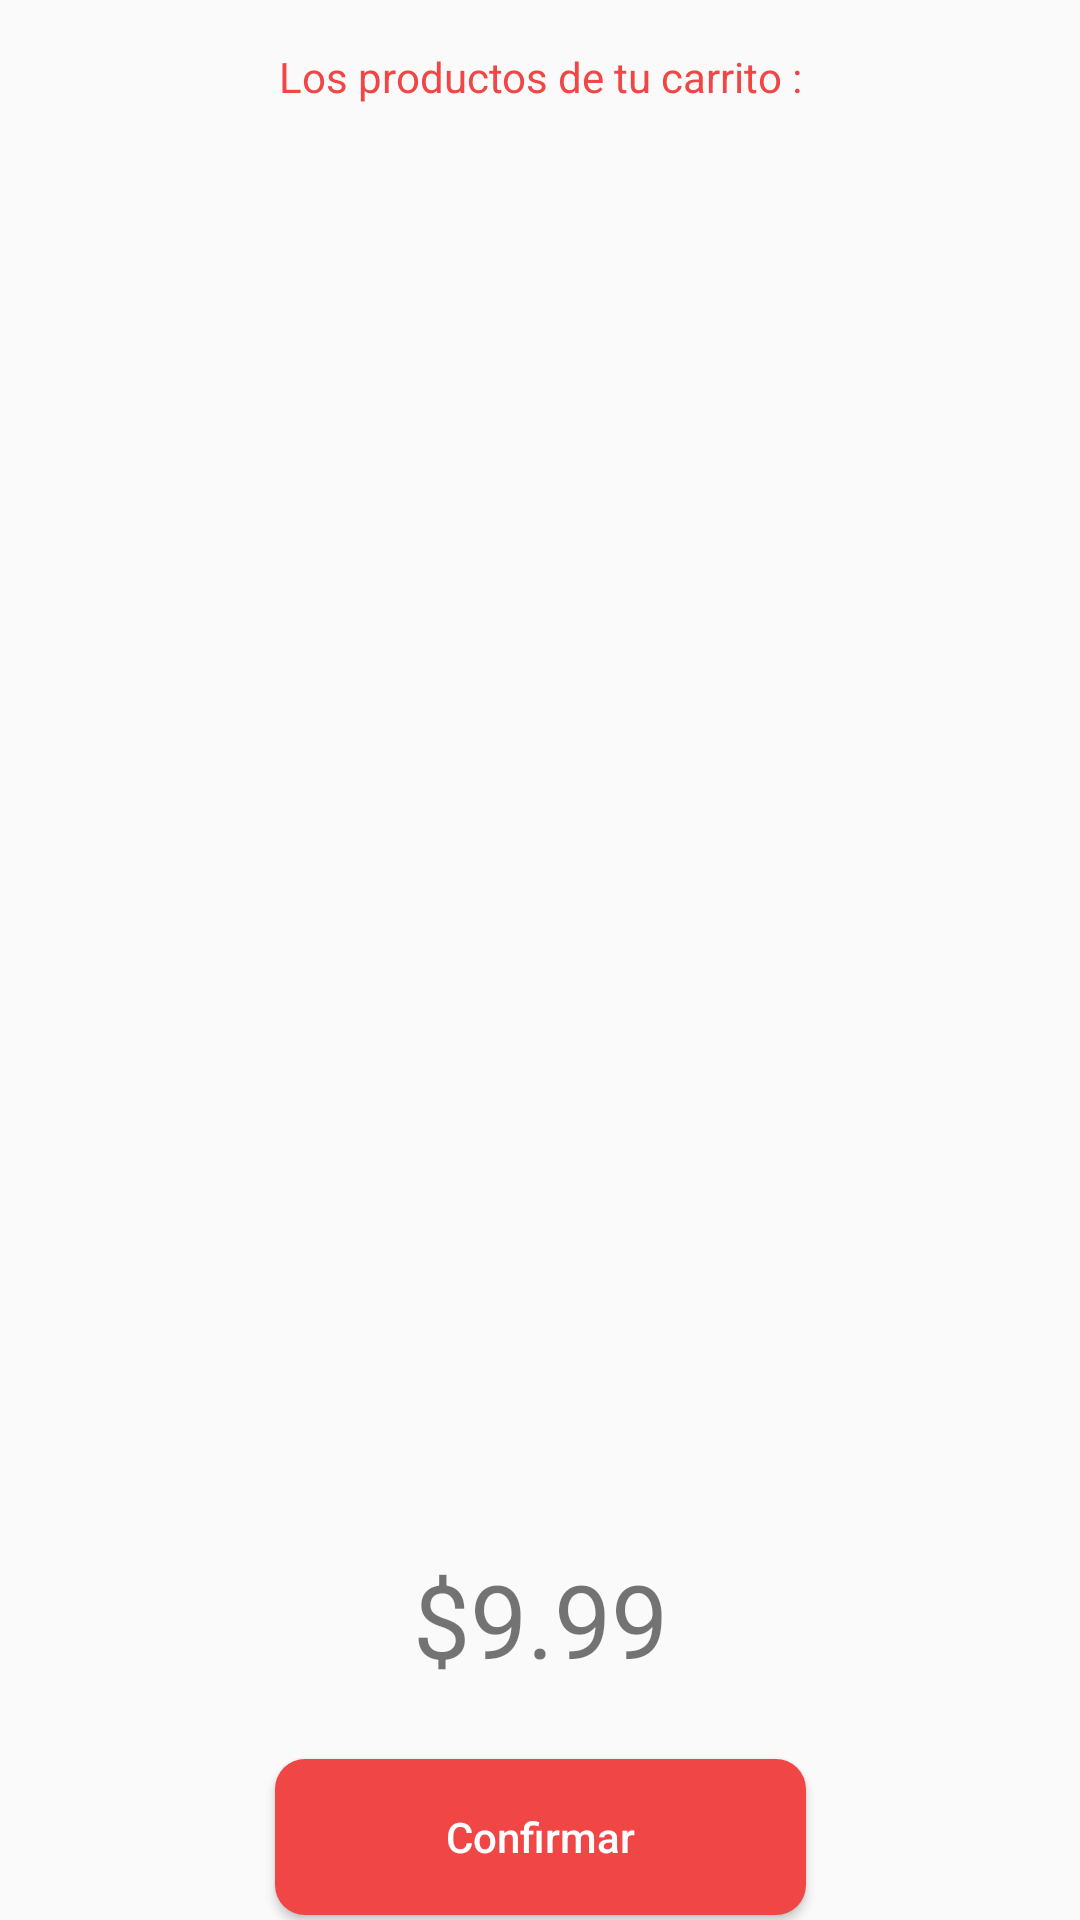

Reconstruct the res/layout file that produces this screen, plus the resources it refers to.
<!-- AndroidManifest.xml: application theme Theme.EATSDelivery -->
<!-- res/layout/activity_cart.xml -->
<?xml version="1.0" encoding="utf-8"?>
<androidx.constraintlayout.widget.ConstraintLayout xmlns:android="http://schemas.android.com/apk/res/android"
    xmlns:app="http://schemas.android.com/apk/res-auto"
    xmlns:tools="http://schemas.android.com/tools"
    android:layout_width="match_parent"
    android:layout_height="match_parent"
    tools:context=".Cart">

    <TextView
        android:id="@+id/totalPrice"
        android:layout_width="wrap_content"
        android:layout_height="wrap_content"
        android:layout_marginTop="16dp"
        android:text="@string/price"
        android:textAlignment="center"
        android:textSize="34sp"
        app:layout_constraintEnd_toEndOf="parent"
        app:layout_constraintStart_toStartOf="parent"
        app:layout_constraintTop_toBottomOf="@+id/listViewRests" />

    <Button
        android:id="@+id/confirmCarrito"
        android:layout_width="177dp"
        android:layout_height="52dp"
        android:layout_marginTop="24dp"
        android:background="@drawable/custom_button"
        android:onClick="confirmOrder"
        android:text="@string/confirm"
        android:textAllCaps="false"
        android:textColor="#ffff"
        app:layout_constraintEnd_toEndOf="parent"
        app:layout_constraintStart_toStartOf="parent"
        app:layout_constraintTop_toBottomOf="@+id/totalPrice" />

    <ListView
        android:id="@+id/listViewRests"
        android:layout_width="363dp"
        android:layout_height="450dp"
        android:layout_marginTop="16dp"
        app:layout_constraintEnd_toEndOf="parent"
        app:layout_constraintStart_toStartOf="parent"
        app:layout_constraintTop_toBottomOf="@+id/slogan_resList4" />

    <TextView

        android:id="@+id/slogan_resList4"
        android:layout_width="wrap_content"
        android:layout_height="wrap_content"
        android:layout_marginTop="16dp"
        android:text="Los productos de tu carrito :"
        android:textAlignment="center"
        android:textColor="@color/Button"
        android:textSize="14sp"
        app:layout_constraintEnd_toEndOf="parent"
        app:layout_constraintStart_toStartOf="parent"
        app:layout_constraintTop_toTopOf="parent" />

</androidx.constraintlayout.widget.ConstraintLayout>
<!-- resources referenced by this layout -->
<resources>
  <color name="Button">#F04646</color>
  <!-- drawable custom_button (drawable) -->
  <?xml version="1.0" encoding="utf-8"?>
  <shape xmlns:android="http://schemas.android.com/apk/res/android" android:shape="rectangle">
      <solid android:color="#F04646"/>
      <corners
          android:radius="10dp"/>
  </shape>
  <string name="confirm">Confirmar</string>
  <string name="price">$9.99</string>
  <style name="Theme.EATSDelivery" parent="Theme.AppCompat.DayNight.NoActionBar">
          
          <item name="colorPrimary">@color/purple_500</item>
          <item name="colorPrimaryVariant">@color/purple_700</item>
          <item name="colorOnPrimary">@color/white</item>
          
          <item name="colorSecondary">@color/teal_200</item>
          <item name="colorSecondaryVariant">@color/teal_700</item>
          <item name="colorOnSecondary">@color/black</item>
          
          <item name="android:statusBarColor" tools:targetApi="l">?attr/colorPrimaryVariant</item>
          
      </style>
  <color name="purple_500">#FF6200EE</color>
  <color name="purple_700">#FF3700B3</color>
  <color name="white">#FFFFFFFF</color>
  <color name="teal_200">#FF03DAC5</color>
  <color name="teal_700">#FF018786</color>
  <color name="black">#FF000000</color>
</resources>
